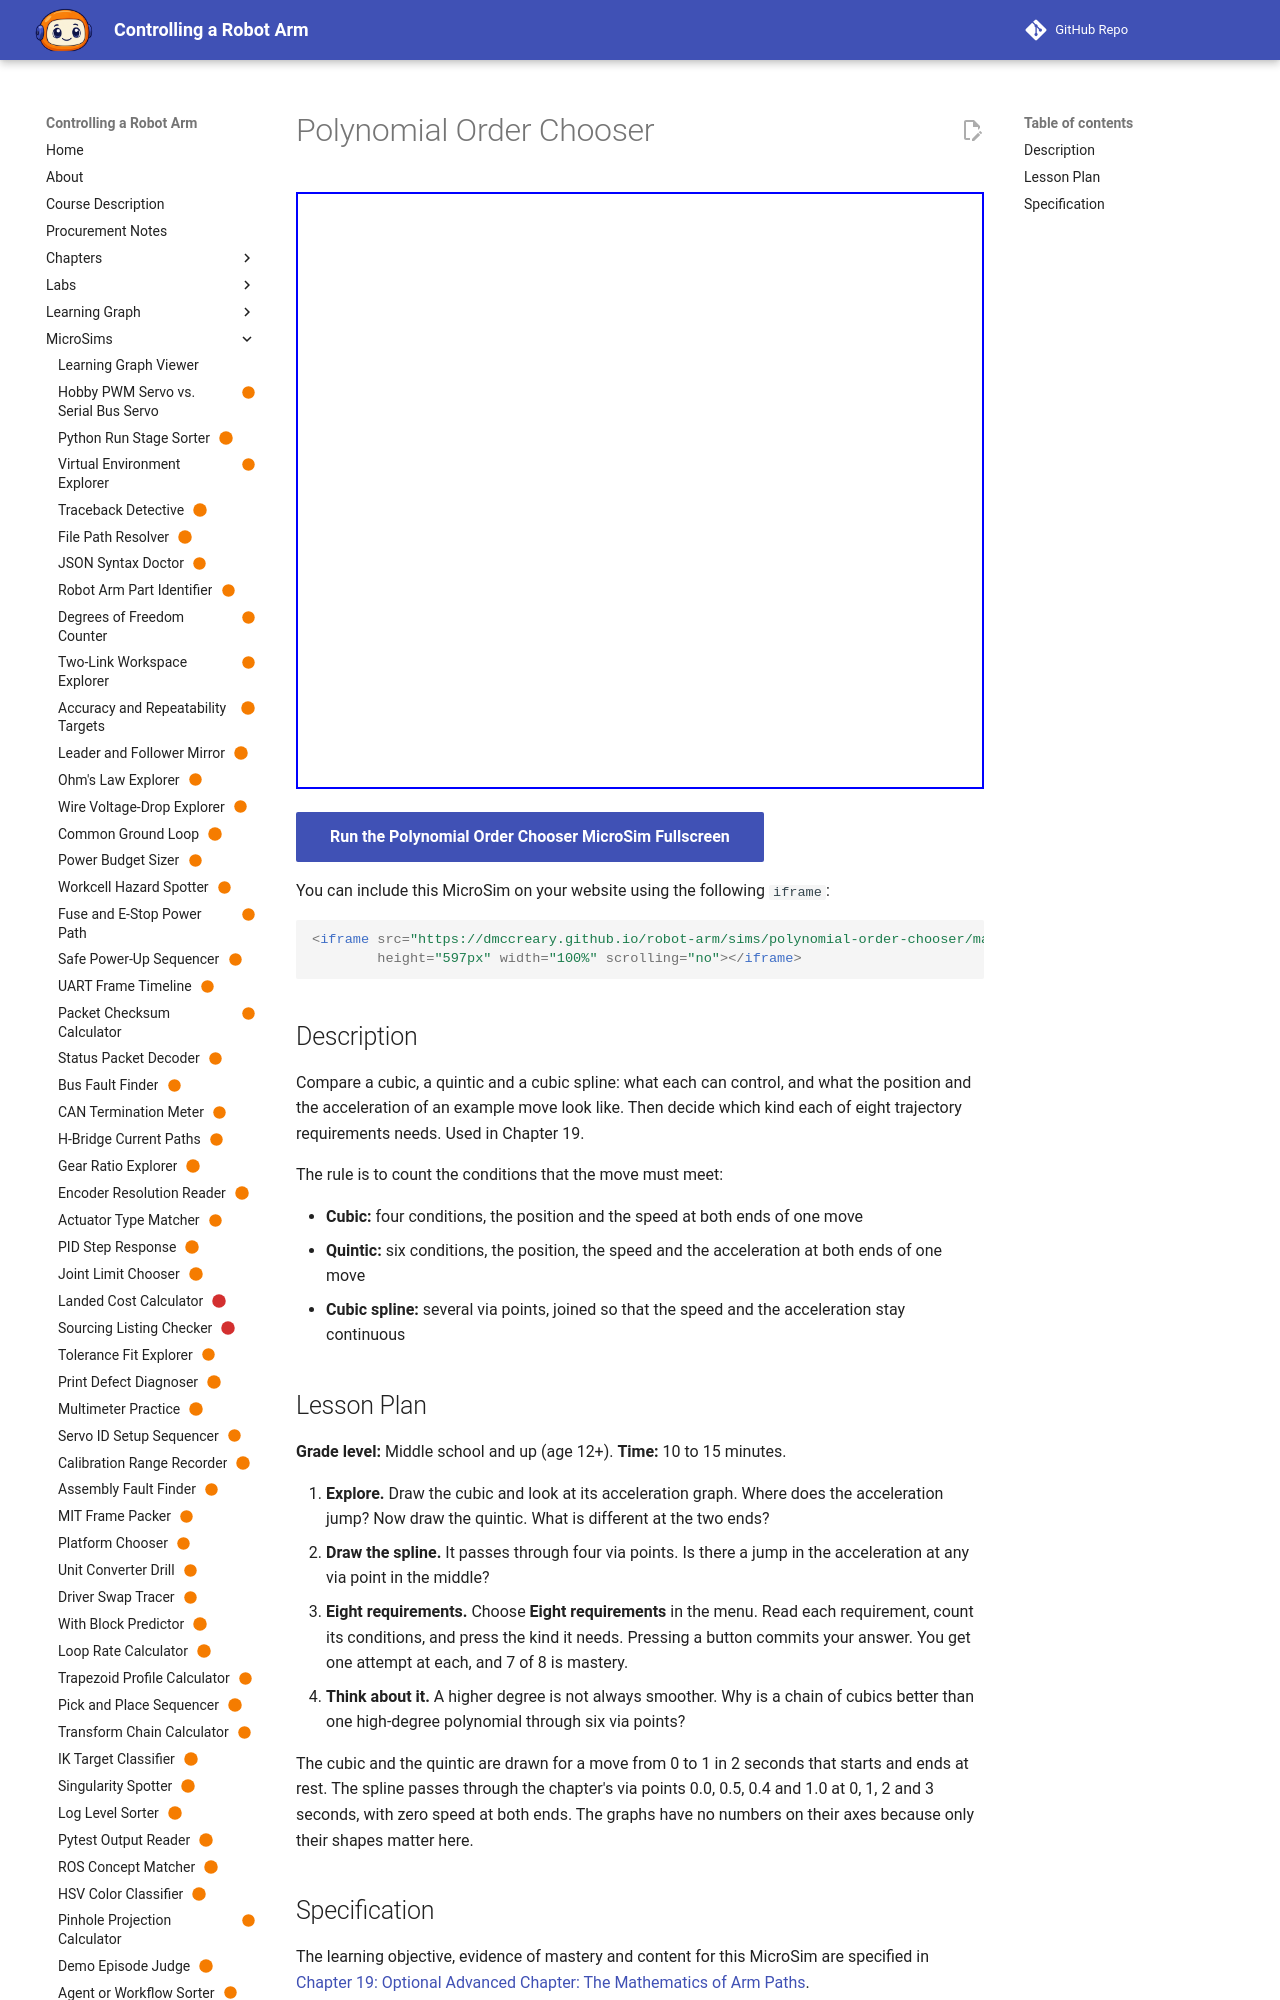

repository: dmccreary/robot-arm · page: sims/polynomial-order-chooser/index.html · generator: mkdocs

---
title: "Polynomial Order Chooser"
description: "The learner will differentiate eight trajectory requirements as needing a cubic, a quintic or a cubic spline, with at least 7 of 8 correct on the first attempt."
status: scaffold
library: p5.js
bloom_level: Analyze
---

# Polynomial Order Chooser



<iframe src="main.html" width="100%" height="600"></iframe>

[Run MicroSim in Fullscreen](main.html){ .md-button .md-button--primary }
